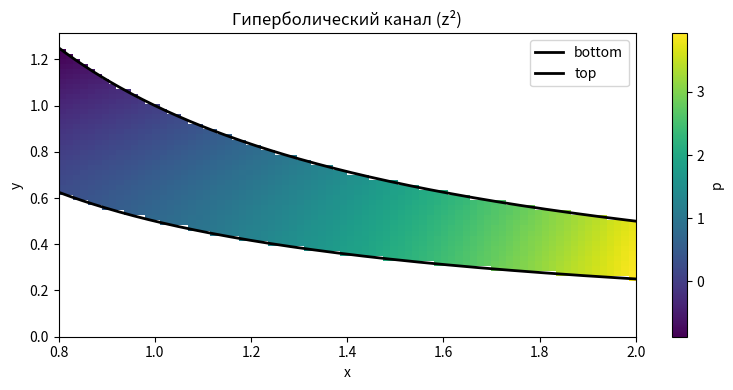
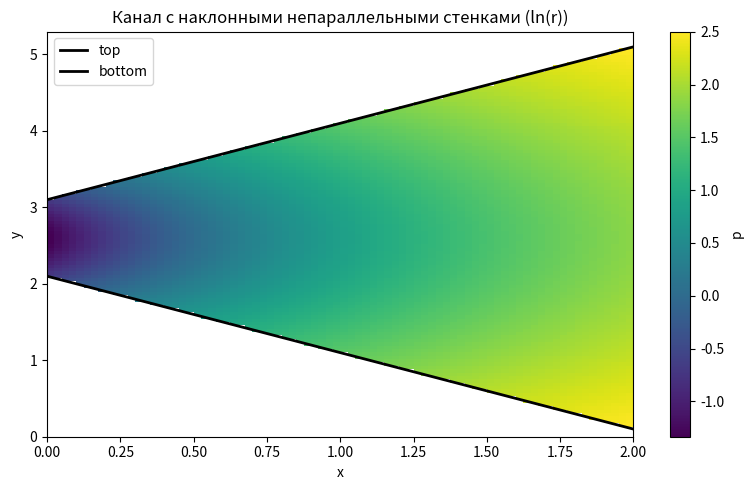

These charts were generated, in order, by the following Python code:
import numpy as np
import scipy.sparse as sp
import scipy.sparse.linalg as spla
import matplotlib.pyplot as plt


# ==============================================================================
# Сборка матрицы для задачи Δp = 0 в криволинейной области
# ==============================================================================
def build_system_curved(Nx, Ny, Lx, Ly, f_bottom, f_top,
                        P_left_func=None, P_right_func=None,
                        P_in=None, P_out=None):
    """
    Строит систему A p = b для активных ячеек криволинейной области.

    Параметры:
    ----------
    Nx, Ny : int
        количество ячеек по x и y.
    Lx, Ly : float
        размеры расчётной области (прямоугольная сетка).
    f_bottom, f_top : callable
        функции одной переменной x, задающие нижнюю и верхнюю границы области.
    P_left_func, P_right_func : callable (или None)
        функции давления на левой (x=0) и правой (x=Lx) границах.
        Если не заданы, используются постоянные значения P_in и P_out.
    P_in, P_out : float
        постоянные давления на левой и правой границах (используются,
        если P_left_func / P_right_func не переданы).
    """
    # Если функции давления не заданы, создаём константные
    if P_left_func is None:
        P_left_func = lambda y: P_in
    if P_right_func is None:
        P_right_func = lambda y: P_out

    hx = Lx / Nx
    hy = Ly / Ny
    ax = 1.0 / hx**2
    ay = 1.0 / hy**2

    # Центры ячеек
    x_centers = (np.arange(Nx) + 0.5) * hx
    y_centers = (np.arange(Ny) + 0.5) * hy

    # Маска активных ячеек (центр строго внутри области)
    inside = np.zeros((Nx, Ny), dtype=bool)
    for i in range(Nx):
        for j in range(Ny):
            yb = f_bottom(x_centers[i])
            yt = f_top(x_centers[i])
            if yb < y_centers[j] < yt:
                inside[i, j] = True

    # Нумерация только активных ячеек
    idx_map = -np.ones((Nx, Ny), dtype=int)
    active = np.argwhere(inside)
    for k, (i, j) in enumerate(active):
        idx_map[i, j] = k
    N_active = len(active)

    A = sp.lil_matrix((N_active, N_active), dtype=float)
    b = np.zeros(N_active, dtype=float)

    for (i, j) in active:
        k = idx_map[i, j]
        diag = -2.0 * ax - 2.0 * ay

        # --- горизонтальные соседи (ось x) ---
        # левый сосед
        if i - 1 >= 0:
            if inside[i-1, j]:
                A[k, idx_map[i-1, j]] += ax
            else:
                diag += ax          # твёрдая стенка (Нейман)
        else:                       # открытая левая граница
            yj = y_centers[j]
            p_val = P_left_func(yj)
            diag -= ax
            b[k] -= 2.0 * ax * p_val

        # правый сосед
        if i + 1 < Nx:
            if inside[i+1, j]:
                A[k, idx_map[i+1, j]] += ax
            else:
                diag += ax
        else:                       # открытая правая граница
            yj = y_centers[j]
            p_val = P_right_func(yj)
            diag -= ax
            b[k] -= 2.0 * ax * p_val

        # --- вертикальные соседи (ось y) ---
        # нижний сосед
        if j - 1 >= 0:
            if inside[i, j-1]:
                A[k, idx_map[i, j-1]] += ay
            else:
                diag += ay          # твёрдая стенка (Нейман)
        else:
            diag += ay

        # верхний сосед
        if j + 1 < Ny:
            if inside[i, j+1]:
                A[k, idx_map[i, j+1]] += ay
            else:
                diag += ay
        else:
            diag += ay

        A[k, k] = diag

    return A.tocsr(), b, hx, hy, inside, x_centers, y_centers


# ==============================================================================
# Решение задачи
# ==============================================================================
def solve_curved(Nx, Ny, Lx, Ly, f_bottom, f_top,
                 P_left_func=None, P_right_func=None,
                 P_in=None, P_out=None):
    """
    Решает уравнение Лапласа в криволинейной области.
    Возвращает:
        A, b, p_active, p_full, inside, xc, yc
    p_full – (Nx, Ny) массив, неактивные ячейки заполнены NaN.
    """
    A, b, hx, hy, inside, xc, yc = build_system_curved(
        Nx, Ny, Lx, Ly, f_bottom, f_top,
        P_left_func, P_right_func, P_in, P_out
    )
    p_active = spla.spsolve(A, b)

    # Восстановление полного поля
    p_full = np.full((Nx, Ny), np.nan)
    for k, (i, j) in enumerate(np.argwhere(inside)):
        p_full[i, j] = p_active[k]

    return A, b, p_active, p_full, inside, xc, yc


# ==============================================================================
# Вычисление ошибок (только для активных ячеек)
# ==============================================================================
def error_norms(p_num, p_ex):
    """
    Сравнение численного и точного решений.
    Возвращает (максимальная ошибка, L2-ошибка, относительная L2-ошибка).
    """
    mask = ~np.isnan(p_num)
    err = p_num[mask] - p_ex[mask]
    if len(err) == 0:
        return 0.0, 0.0, 0.0
    max_err = np.max(np.abs(err))
    l2_err = np.sqrt(np.mean(err**2))
    rel_l2 = l2_err / max(1e-14, np.sqrt(np.mean(p_ex[mask]**2)))
    return max_err, l2_err, rel_l2


# ==============================================================================
# Визуализация
# ==============================================================================
def plot_pressure(p_full, Lx, Ly, f_bottom, f_top, title="Давление"):
    """
    Рисует поле давления p_full (неактивные ячейки = NaN).
    """
    Nx, Ny = p_full.shape
    xc = (np.arange(Nx) + 0.5) * (Lx / Nx)
    x_edges = np.linspace(0, Lx, Nx + 1)
    y_edges = np.linspace(0, Ly, Ny + 1)

    plt.figure(figsize=(8, 4))
    plt.pcolormesh(x_edges, y_edges, p_full.T, shading='flat', cmap='viridis')
    plt.colorbar(label='p')
    plt.plot(xc, f_bottom(xc), 'k', lw=2, label='bottom')
    plt.plot(xc, f_top(xc), 'k', lw=2, label='top')
    plt.title(title)
    plt.xlabel('x')
    plt.ylabel('y')
    plt.legend()
    plt.tight_layout()
    plt.savefig(title, dpi=150, bbox_inches='tight')
    print("Plot saved as " + title)


# ==============================================================================
# Тесты
# ==============================================================================
def horizontal_test():
    # -------------------------------
    # Тест 1: Прямоугольная область
    # -------------------------------
    print("=== Тест 1: Прямые горизонтальные стенки ===")
    Lx = 3.0
    Ly = 2.0
    P_in = 1.0
    P_out = 2.0
    f_bottom_rect = lambda x: np.zeros_like(x)
    f_top_rect    = lambda x: np.full_like(x, Ly)

    for Nx, Ny in [(3, 2), (30, 20), (300, 200)]:
        A, b, p_act, p_full, inside, xc, yc = solve_curved(
            Nx, Ny, Lx, Ly, f_bottom_rect, f_top_rect,
            P_in=P_in, P_out=P_out
        )
        # Точное решение (линейное по x)
        Xc, Yc = np.meshgrid(xc, yc, indexing='ij')
        p_ex = P_in + (P_out - P_in) * (Xc / Lx)

        max_err, l2_err, rel_l2 = error_norms(p_full, p_ex)
        print(f"Сетка {Nx}x{Ny}: активных {np.sum(inside)}, "
              f"max err = {max_err:.2e}, L2 err = {l2_err:.2e}")

    # Визуализация последней сетки
    plot_pressure(p_full, Lx, Ly, f_bottom_rect, f_top_rect,
                  title="Прямоугольная_область.png")
def paralelogram_test():
    # -------------------------------
    # Тест 2: Параллелограмм
    # -------------------------------
    print("\n=== Тест 2: Параллелограмм (наклонные стенки) ===")
    Lx = 3.0
    Ly = 5.0               # чтобы вместить наклон

    # Граничные кривые
    f_bottom_par = lambda x: (4/3) * x
    f_top_par    = lambda x: (4/3) * x + 1.0

    # Точное линейное решение: p(x,y) = (3x + 4y)/25
    p_exact_func = lambda x, y: (3*x + 4*y) / 25.0

    # Граничные давления на левой и правой границах
    P_left_func  = lambda y: p_exact_func(0, y)    # 4y/25
    P_right_func = lambda y: p_exact_func(Lx, y)   # (9+4y)/25

    for Nx, Ny in [(30, 50), (60, 100), (120, 200)]:
        A, b, p_act, p_full, inside, xc, yc = solve_curved(
            Nx, Ny, Lx, Ly, f_bottom_par, f_top_par,
            P_left_func=P_left_func,
            P_right_func=P_right_func
        )
        # Точное поле на центрах ячеек
        Xc, Yc = np.meshgrid(xc, yc, indexing='ij')
        p_ex = p_exact_func(Xc, Yc)

        max_err, l2_err, rel_l2 = error_norms(p_full, p_ex)
        print(f"Сетка {Nx}x{Ny}: активных {np.sum(inside)}, "
              f"max err = {max_err:.2e}, L2 err = {l2_err:.2e}")

def hyperbolic_channel_test():
    """
    Тест: гиперболический канал, ограниченный линиями тока z^2 (y = C/(2x)).
    Аналитическое решение: p(x,y) = x^2 - y^2, на стенках ∂p/∂n = 0.
    """
    print("\n=== Тест: гиперболический канал (аналитическое решение z²) ===")

    # Константы линий тока
    C_bottom = 1.0
    C_top = 2.0

    # Интервал по x: [x_left, x_right]
    x_left = 0.8
    x_right = 2.0
    Lx = x_right - x_left

    # Определим вертикальные границы, чтобы кривые поместились в [0, Ly]
    y_min = C_bottom / (2.0 * x_right)   # минимальная y (на правом краю)
    y_max = C_top / (2.0 * x_left)       # максимальная y (на левом краю)
    Ly = y_max * 1.05                    # небольшой запас сверху

    # Функции границ (принимают локальный x ∈ [0, Lx])
    def f_bottom(x_loc):
        x_orig = x_loc + x_left
        return C_bottom / (2.0 * x_orig)

    def f_top(x_loc):
        x_orig = x_loc + x_left
        return C_top / (2.0 * x_orig)

    # Аналитическое решение (в физических координатах)
    def p_exact(x_orig, y):
        return x_orig**2 - y**2

    # Граничные давления на левом и правом срезах (вертикальные линии)
    def P_left(y):
        return p_exact(x_left, y)

    def P_right(y):
        return p_exact(x_right, y)

    # Тестовые сетки
    for Nx, Ny in [(40, 30), (80, 60), (160, 120)]:
        A, b, p_act, p_full, inside, xc, yc = solve_curved(
            Nx, Ny, Lx, Ly,
            f_bottom, f_top,
            P_left_func=P_left,
            P_right_func=P_right
        )

        # Координаты центров ячеек в физической системе
        Xc_phys = xc + x_left          # (Nx,)
        Yc_phys = yc                   # (Ny,) – уже в физической системе
        Xg, Yg = np.meshgrid(Xc_phys, Yc_phys, indexing='ij')
        p_ex = p_exact(Xg, Yg)

        max_err, l2_err, rel_l2 = error_norms(p_full, p_ex)
        print(f"Сетка {Nx}x{Ny}: активных {np.sum(inside)}, "
              f"max err = {max_err:.2e}, L2 err = {l2_err:.2e}")

    # Визуализация для средней сетки
    Nx, Ny = 80, 60
    A, b, p_act, p_full, inside, xc, yc = solve_curved(
        Nx, Ny, Lx, Ly, f_bottom, f_top,
        P_left_func=P_left, P_right_func=P_right
    )

#    import matplotlib.pyplot as plt
    x_edges = np.linspace(0, Lx, Nx+1) + x_left
    y_edges = np.linspace(0, Ly, Ny+1)
    plt.figure(figsize=(8, 4))
    plt.pcolormesh(x_edges, y_edges, p_full.T, shading='flat', cmap='viridis')
    plt.colorbar(label='p')
    x_plot = np.linspace(0, Lx, 200) + x_left
    plt.plot(x_plot, f_bottom(x_plot - x_left), 'k', lw=2, label='bottom')
    plt.plot(x_plot, f_top(x_plot - x_left), 'k', lw=2, label='top')
    plt.title('Гиперболический канал (z²)')
    plt.xlabel('x')
    plt.ylabel('y')
    plt.legend()
    plt.tight_layout()
    plt.savefig('hyperbolic_channel.png', dpi=150)
    print("Plot saved as hyperbolic_channel.png")

def converging_diverging_channel_test():
    """
    Тест: канал с верхней прямой y = a*x + offset_up
          и нижней прямой y = -a*x + offset_bottom (offset_bottom = offset_up - 1).
    Аналитическое решение: p(x,y) = ln( (x - x0)^2 + (y - y0)^2 ),
    где (x0, y0) – точка пересечения граничных прямых (особенность вне области).
    """
    print("\n=== Тест: сходящийся/расходящийся канал (аналитика ln(r)) ===")
    a = 1.0                # наклон верхней стенки
    offset_up = 2.0        # верхняя прямая: y = x + 2
    offset_bottom = offset_up - 1.0   # нижняя: y = -x + 1 (сдвиг на 1 вниз при x=0)

    # Точка пересечения
    x0 = (offset_bottom - offset_up) / (2 * a)   # для a=1, offset_up=2 → -0.5
    y0 = a * x0 + offset_up                      # y0 = 1.5

    Lx = 2.0               # длина канала (точка пересечения x0 < 0)
    # Подбираем Ly так, чтобы границы поместились
    y_max = a * Lx + offset_up           # верх при x=Lx
    y_min = -a * Lx + offset_bottom      # низ при x=Lx (может быть и ниже)
    Ly = max(y_max, offset_up) + 0.2     # запас, чтобы y_min>=0? Проверим: нужно y_min >=0. offset_bottom=1, при Lx=2, y_min = -2+1 = -1, отрицательное. Значит, сдвигаем всё вверх.
    # Проще: сдвинем геометрию, чтобы нижняя граница была >= 0. Добавим сдвиг shift.
    shift = max(0.0, -y_min) + 0.1
    y0_shifted = y0 + shift
    # Переопределим граничные функции с учётом сдвига
    def f_bottom(x):
        return -a * x + offset_bottom + shift
    def f_top(x):
        return a * x + offset_up + shift
    # Обновлённый Ly
    Ly = a * Lx + offset_up + shift + 0.2

    # Граничные давления на левой и правой вертикальных границах
    def P_left(y):
        # p_exact(0, y) = ln( (0 - x0)^2 + ((y - shift) - y0)^2 )
        dy = (y - shift) - y0
        return np.log(x0**2 + dy**2)   # x0 отрицательное, но в квадрате

    def P_right(y):
        # p_exact(Lx, y) = ln( (Lx - x0)^2 + ((y - shift) - y0)^2 )
        dx = Lx - x0
        dy = (y - shift) - y0
        return np.log(dx**2 + dy**2)

    # Точное решение на всей сетке (для проверки)
    def p_exact_func(x_mesh, y_mesh):
        # x_mesh, y_mesh – координаты центров ячеек в исходной системе (без shift)
        # Учтём, что y в расчётной области = y_phys + shift? 
        # У нас f_bottom и f_top принимают x физический и возвращают y с учётом shift.
        # В сетке координаты yc заданы в [0, Ly], где Ly включает shift.
        # Физическая координата y_phys = yc, потому что мы сдвинули стенки.
        # Значит, в формуле p_exact нужно использовать yc (не вычитая shift), а точка y0 должна быть в той же сдвинутой системе.
        # Удобнее: перенесём точку пересечения в сдвинутую систему.
        y0_eff = y0 + shift
        return np.log((x_mesh - x0)**2 + (y_mesh - y0_eff)**2)

    # Тестовые сетки
    for Nx, Ny in [(40, 60), (80, 120), (160, 240)]:
        A, b, p_act, p_full, inside, xc, yc = solve_curved(
            Nx, Ny, Lx, Ly, f_bottom, f_top,
            P_left_func=P_left,
            P_right_func=P_right
        )
        Xg, Yg = np.meshgrid(xc, yc, indexing='ij')
        p_ex = p_exact_func(Xg, Yg)

        max_err, l2_err, rel_l2 = error_norms(p_full, p_ex)
        print(f"Сетка {Nx}x{Ny}: активных {np.sum(inside)}, "
              f"max err = {max_err:.2e}, L2 err = {l2_err:.2e}")

    # Визуализация для средней сетки
    Nx, Ny = 80, 120
    A, b, p_act, p_full, inside, xc, yc = solve_curved(
        Nx, Ny, Lx, Ly, f_bottom, f_top,
        P_left_func=P_left,
        P_right_func=P_right
    )
    x_edges = np.linspace(0, Lx, Nx+1)
    y_edges = np.linspace(0, Ly, Ny+1)
    plt.figure(figsize=(8, 5))
    plt.pcolormesh(x_edges, y_edges, p_full.T, shading='flat', cmap='viridis')
    plt.colorbar(label='p')
    x_plot = np.linspace(0, Lx, 200)
    plt.plot(x_plot, f_top(x_plot), 'k', lw=2, label='top')
    plt.plot(x_plot, f_bottom(x_plot), 'k', lw=2, label='bottom')
    plt.title('Канал с наклонными непараллельными стенками (ln(r))')
    plt.xlabel('x')
    plt.ylabel('y')
    plt.legend()
    plt.tight_layout()
    plt.savefig('converging_channel.png', dpi=150)
    print("Plot saved as converging_channel.png")
def sin_test():
    print("\n=== Тест 3: Синусоидальный канал ===")

    wm = 1e-3        # механическая ширина
    delta = 0.8
    Lw = 1.25e-3
    Lx = 1.25e-3      # длина канала

    # Сдвигаем геометрию так, чтобы она находилась полностью в [0, Ly]
    Ly = 3.2e-3      # чуть больше максимальной ширины
    shift = Ly / 2   # 0.6e-3

    f_bottom = lambda x: shift - 0.5 * wm * (1 + delta * np.sin(2 * np.pi * x / Lw))
    f_top    = lambda x: shift + 0.5 * wm * (1 + delta * np.sin(2 * np.pi * x / Lw))

    # Граничные давления
    P_in = 15.7
    P_out = 14.4

    # Размер сетки (возьмём умеренный)
    Nx = 100
    Ny = 40

    A, b, p_act, p_full, inside, xc, yc = solve_curved(
        Nx, Ny, Lx, Ly, f_bottom, f_top,
        P_in=P_in, P_out=P_out
    )

    print(f"Активных ячеек: {np.sum(inside)} из {Nx*Ny}")

    # Визуализация
    plot_pressure(p_full, Lx, Ly, f_bottom, f_top, title="синусоида.png")
if __name__ == "__main__":
    hyperbolic_channel_test()
    #paralelogram_test()
    converging_diverging_channel_test()
